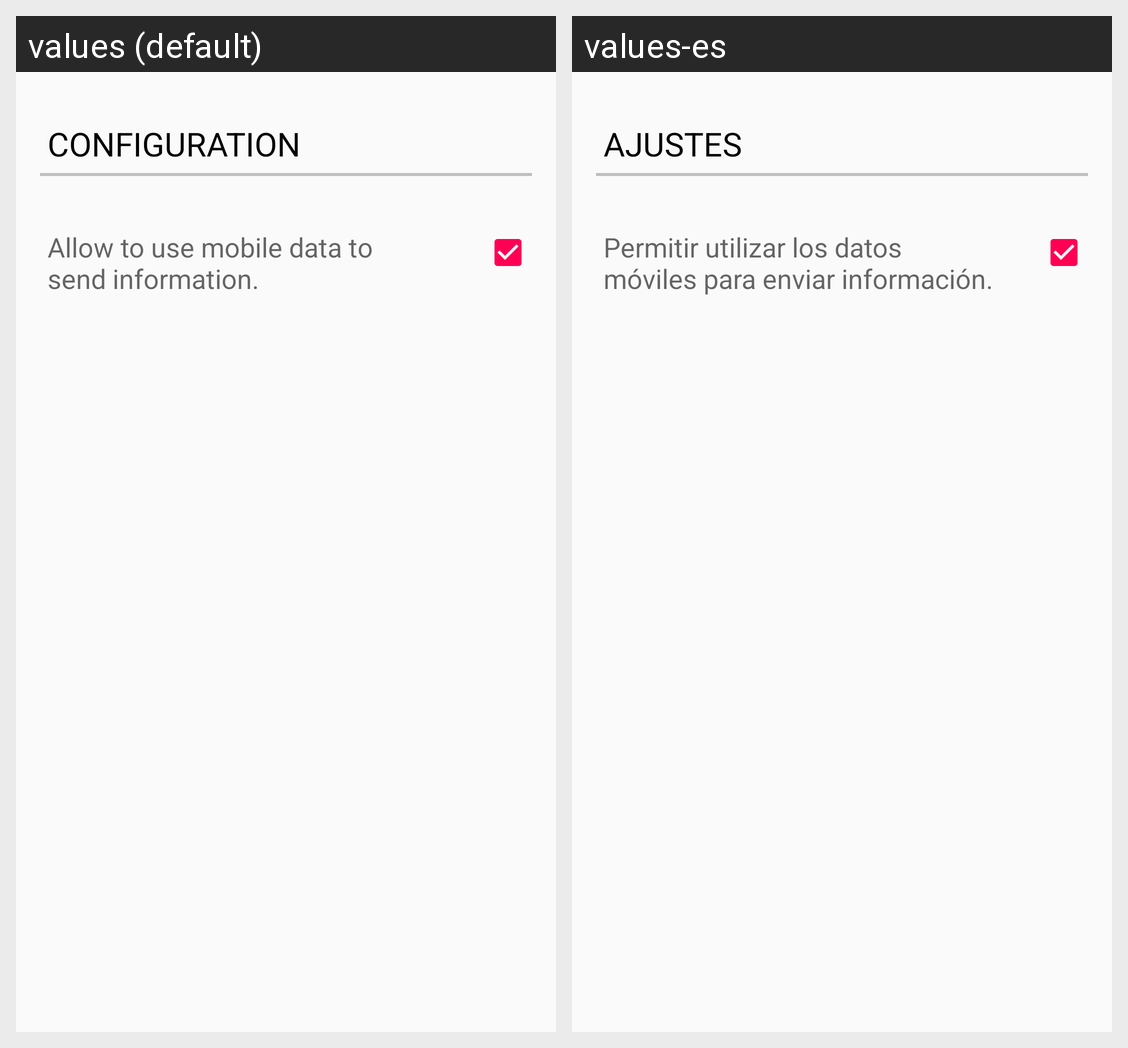

Here is an Android app screen in its default locale and in the app's own translations. Write out the translated-string differences for the strings that appear on this screen.
Android screen res/layout/configuration_activity.xml rendered under 2 locales, left to right: values (default), values-es. Device: Nexus 5 (rendered at 1080×1920; each locale shown at half size, 540×960, under a caption strip naming it); theme AppTheme.
Strings drawn on this screen, with the default value and each locale's value (text and hints the layout hard-codes, and strings that could not be matched under every locale, appear in the picture but are not listed):

configuration_title
  values: CONFIGURATION
  values-es: AJUSTES

configuration_internet
  values: Allow to use mobile data to send information.
  values-es: Permitir utilizar los datos móviles para enviar información.
